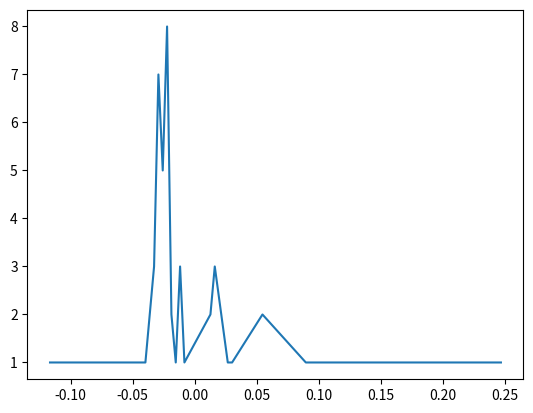

Python code for this plot:
import numpy as np
import matplotlib.pyplot as plt


# 标准化
def z_score(x):
    '''x∗=(x−μ)/σ'''
    x_mean = np.mean(x)
    s2 = sum([(i - np.mean(x)) * (i - np.mean(x)) for i in x]) / len(x)
    return [(i - x_mean) / s2 for i in x]


li = [-15, 15, 15, 26, 23, 45, 7, 12, 22, 11, 8, 8, 23, 44, 56, 89, 9, 9, 6, 12, 9, 10, 10, 10, 10, 10, 10, 10, 11, 11, 11, 12, 34,
     27, 12, 12, 12, 12, 12, 16, 13, 13, 15, 14, 34, 23, 11, 22, 68];
li = sorted(li);
# li = [-15,  6,7, 8,8, 9, 9,  9, 10, 10, 10, 10, 10, 10, 10, 11, 11, 11, 11, 11, 12, 12, 12,
#       12, 12, 12, 12, 12,  13, 13,  14, 15,15, 15, 16,  22,23,  23, 22,23, 26,27,34, 34,44, 45,56,  68,89]
# li = [-10, 5, 5, 6, 6, 6, 7, 7, 7, 7, 8, 8, 8, 8, 8, 9, 9, 9, 9, 9, 9, 10, 10, 10, 10, 10, 10, 10, 11, 11, 11, 11, 11,
#       11, 12, 12, 12, 12, 12, 13, 13, 13, 13, 14, 14, 14, 15, 15, 30]
cs = []
for i in li:
    c = li.count(i)
    cs.append(c)
print(cs)
z = z_score(li)
print(z)
plt.plot(z, cs)
plt.show()
